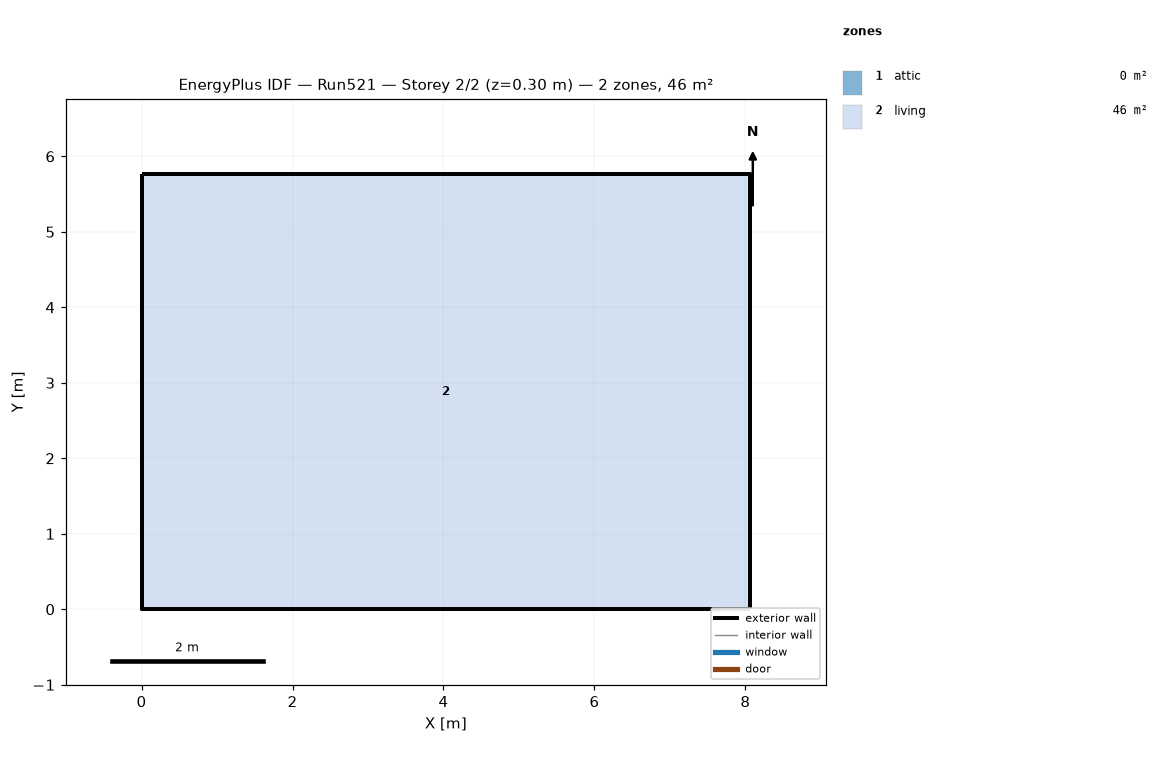
=== STOREY PLAN SPEC (per zone: floor XY polygon, exterior-wall plan segments, windows/doors) ===
zone 1: attic  (0.0 m²)
  exterior wall: (8.06, 0.00) – (8.06, 5.76) – (8.06, 2.88)  [8.6 m]
  exterior wall: (0.00, 5.76) – (0.00, 0.00) – (0.00, 2.88)  [8.6 m]
zone 2: living  (46.5 m²)
  floor: (0.00, 0.00) (0.00, 5.76) (8.06, 5.76) (8.06, 0.00)
  exterior wall: (0.00, 0.00) – (8.06, 0.00)  [8.1 m]
  exterior wall: (8.06, 0.00) – (8.06, 5.76)  [5.8 m]
  exterior wall: (8.06, 5.76) – (0.00, 5.76)  [8.1 m]
  exterior wall: (0.00, 5.76) – (0.00, 0.00)  [5.8 m]

=== DERIVED (storey summary) ===
Building: Run521
Storey: 2 of 2  (floor level z = 0.30 m)
Storey gross floor area: 46.5 m²
Zones on this storey: 2
  - attic: floor 0.0 m²; exterior wall 17.3 m (7.9 m²); WWR 0.0%
  - living: floor 46.5 m²; exterior wall 27.6 m (134.8 m²); WWR 0.0%
Zone adjacency: (none detected)